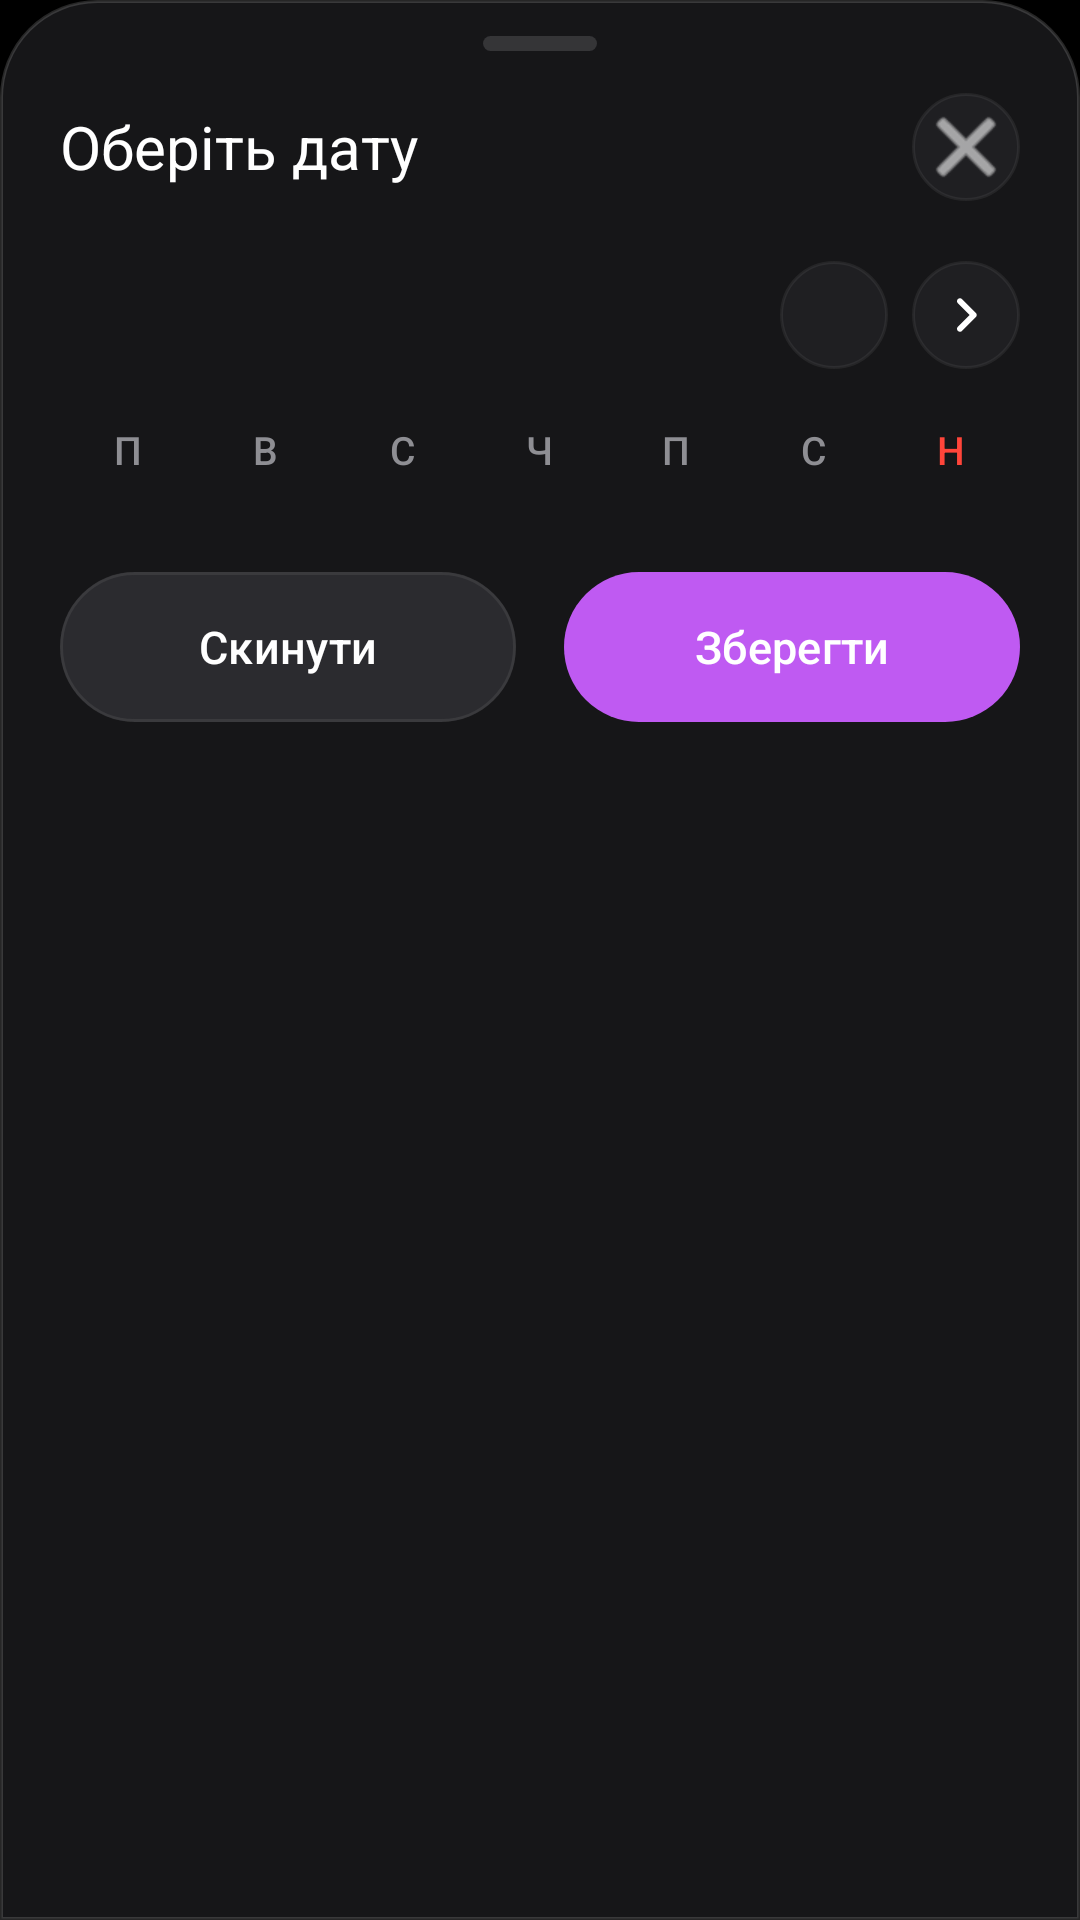

Here is an Android app screen rendered from its layout file. Give the layout XML and the strings, colors and styles it references.
<!-- AndroidManifest.xml: application theme Theme.UkrAlarm -->
<!-- res/layout/dialog_glass_calendar.xml -->
<?xml version="1.0" encoding="utf-8"?>
<LinearLayout xmlns:android="http://schemas.android.com/apk/res/android"
    xmlns:app="http://schemas.android.com/apk/res-auto"
    android:layout_width="match_parent"
    android:layout_height="wrap_content"
    android:orientation="vertical"
    android:background="@drawable/bg_glass_bottom_sheet"
    android:paddingTop="12dp"
    android:paddingBottom="36dp"
    android:paddingHorizontal="20dp">

    
    <View
        android:layout_width="38dp"
        android:layout_height="5dp"
        android:layout_gravity="center_horizontal"
        android:background="@drawable/bg_drag_handle"
        android:layout_marginBottom="14dp" />

    
    <RelativeLayout
        android:layout_width="match_parent"
        android:layout_height="wrap_content"
        android:layout_marginBottom="16dp">

        <TextView
            android:layout_width="wrap_content"
            android:layout_height="wrap_content"
            android:layout_alignParentStart="true"
            android:layout_centerVertical="true"
            android:text="@string/select_date"
            android:id="@+id/textCalendarHeaderTitle"
            android:textSize="20sp"
            android:fontFamily="sans-serif-bold"
            android:textColor="?android:attr/textColorPrimary" />

        <ImageButton
            android:id="@+id/btnCalendarClose"
            android:layout_width="36dp"
            android:layout_height="36dp"
            android:layout_alignParentEnd="true"
            android:layout_centerVertical="true"
            android:background="@drawable/bg_day_toggle"
            android:padding="6dp"
            android:src="@android:drawable/ic_menu_close_clear_cancel"
            app:tint="?android:attr/textColorPrimary" />

    </RelativeLayout>

    
    <LinearLayout
        android:layout_width="match_parent"
        android:layout_height="44dp"
        android:orientation="horizontal"
        android:gravity="center_vertical"
        android:layout_marginBottom="14dp">

        <TextView
            android:id="@+id/textMonthYear"
            android:layout_width="0dp"
            android:layout_height="wrap_content"
            android:layout_weight="1"
            android:textSize="18sp"
            android:fontFamily="sans-serif-medium"
            android:textColor="?android:attr/textColorPrimary" />

        <ImageButton
            android:id="@+id/btnPrevMonth"
            android:layout_width="36dp"
            android:layout_height="36dp"
            android:background="@drawable/bg_day_toggle"
            android:src="@drawable/ic_chevron_left"
            android:padding="8dp"
            android:layout_marginEnd="8dp"
            app:tint="?android:attr/textColorPrimary" />

        <ImageButton
            android:id="@+id/btnNextMonth"
            android:layout_width="36dp"
            android:layout_height="36dp"
            android:background="@drawable/bg_day_toggle"
            android:src="@drawable/ic_chevron_right"
            android:padding="8dp"
            app:tint="?android:attr/textColorPrimary" />

    </LinearLayout>

    
    <LinearLayout
        android:id="@+id/layoutWeekdays"
        android:layout_width="match_parent"
        android:layout_height="wrap_content"
        android:orientation="horizontal"
        android:weightSum="7"
        android:layout_marginBottom="8dp">

        <TextView android:id="@+id/textDayMon" android:layout_width="0dp" android:layout_height="wrap_content" android:layout_weight="1" android:gravity="center" android:text="@string/day_mon_short" android:textSize="13sp" android:fontFamily="sans-serif-medium" android:textColor="?android:attr/textColorSecondary" />
        <TextView android:id="@+id/textDayTue" android:layout_width="0dp" android:layout_height="wrap_content" android:layout_weight="1" android:gravity="center" android:text="@string/day_tue_short" android:textSize="13sp" android:fontFamily="sans-serif-medium" android:textColor="?android:attr/textColorSecondary" />
        <TextView android:id="@+id/textDayWed" android:layout_width="0dp" android:layout_height="wrap_content" android:layout_weight="1" android:gravity="center" android:text="@string/day_wed_short" android:textSize="13sp" android:fontFamily="sans-serif-medium" android:textColor="?android:attr/textColorSecondary" />
        <TextView android:id="@+id/textDayThu" android:layout_width="0dp" android:layout_height="wrap_content" android:layout_weight="1" android:gravity="center" android:text="@string/day_thu_short" android:textSize="13sp" android:fontFamily="sans-serif-medium" android:textColor="?android:attr/textColorSecondary" />
        <TextView android:id="@+id/textDayFri" android:layout_width="0dp" android:layout_height="wrap_content" android:layout_weight="1" android:gravity="center" android:text="@string/day_fri_short" android:textSize="13sp" android:fontFamily="sans-serif-medium" android:textColor="?android:attr/textColorSecondary" />
        <TextView android:id="@+id/textDaySat" android:layout_width="0dp" android:layout_height="wrap_content" android:layout_weight="1" android:gravity="center" android:text="@string/day_sat_short" android:textSize="13sp" android:fontFamily="sans-serif-medium" android:textColor="?android:attr/textColorSecondary" />
        <TextView android:id="@+id/textDaySun" android:layout_width="0dp" android:layout_height="wrap_content" android:layout_weight="1" android:gravity="center" android:text="@string/day_sun_short" android:textSize="13sp" android:fontFamily="sans-serif-medium" android:textColor="#FF453A" />

    </LinearLayout>

    
    <androidx.recyclerview.widget.RecyclerView
        android:id="@+id/recyclerCalendarDays"
        android:layout_width="match_parent"
        android:layout_height="wrap_content"
        android:overScrollMode="never"
        android:layout_marginBottom="24dp" />

    
    <LinearLayout
        android:layout_width="match_parent"
        android:layout_height="wrap_content"
        android:orientation="horizontal">

        <com.google.android.material.button.MaterialButton
            android:id="@+id/btnClearDate"
            android:layout_width="0dp"
            android:layout_height="50dp"
            android:layout_weight="1"
            android:text="@string/clear_date"
            android:textSize="15sp"
            android:fontFamily="sans-serif-medium"
            android:textColor="?android:attr/textColorPrimary"
            android:backgroundTint="#188E8E93"
            app:strokeWidth="1dp"
            app:strokeColor="#258E8E93"
            app:cornerRadius="25dp"
            android:insetTop="0dp"
            android:insetBottom="0dp"
            android:insetLeft="0dp"
            android:insetRight="0dp"
            android:paddingHorizontal="10dp"
            android:paddingVertical="0dp"
            android:gravity="center"
            android:maxLines="1"
            android:layout_marginEnd="8dp"
            style="@style/Widget.Material3.Button" />

        <com.google.android.material.button.MaterialButton
            android:id="@+id/btnConfirmDate"
            android:layout_width="0dp"
            android:layout_height="50dp"
            android:layout_weight="1"
            android:text="@string/save"
            android:textSize="15sp"
            android:fontFamily="sans-serif-medium"
            android:textColor="#FFFFFF"
            app:backgroundTint="?attr/colorPrimary"
            app:strokeWidth="0dp"
            app:cornerRadius="25dp"
            android:insetTop="0dp"
            android:insetBottom="0dp"
            android:insetLeft="0dp"
            android:insetRight="0dp"
            android:paddingHorizontal="10dp"
            android:paddingVertical="0dp"
            android:gravity="center"
            android:maxLines="1"
            android:layout_marginStart="8dp"
            style="@style/Widget.Material3.Button" />

    </LinearLayout>

</LinearLayout>
<!-- resources referenced by this layout -->
<resources>
  <!-- drawable bg_day_toggle (drawable) -->
  <?xml version="1.0" encoding="utf-8"?>
  <selector xmlns:android="http://schemas.android.com/apk/res/android">
      <item android:state_checked="true">
          <shape android:shape="oval">
              <solid android:color="?attr/colorPrimary" />
          </shape>
      </item>
      <item>
          <shape android:shape="oval">
              <solid android:color="#148E8E93" />
              <stroke android:width="1dp" android:color="#208E8E93" />
          </shape>
      </item>
  </selector>
  <!-- drawable bg_drag_handle (drawable) -->
  <?xml version="1.0" encoding="utf-8"?>
  <shape xmlns:android="http://schemas.android.com/apk/res/android"
      android:shape="rectangle">
      <corners android:radius="3dp" />
      <solid android:color="#408E8E93" />
  </shape>
  <!-- drawable bg_glass_bottom_sheet (drawable) -->
  <?xml version="1.0" encoding="utf-8"?>
  <shape xmlns:android="http://schemas.android.com/apk/res/android"
      android:shape="rectangle">
      <corners
          android:topLeftRadius="32dp"
          android:topRightRadius="32dp"
          android:bottomLeftRadius="0dp"
          android:bottomRightRadius="0dp" />
      <solid android:color="?attr/colorSurface" />
      <stroke android:width="1dp" android:color="?attr/colorOutline" />
  </shape>
  <!-- drawable ic_chevron_right (drawable) -->
  <vector xmlns:android="http://schemas.android.com/apk/res/android"
      android:width="24dp"
      android:height="24dp"
      android:viewportWidth="24"
      android:viewportHeight="24">
      <path
          android:fillColor="#FFFFFFFF"
          android:pathData="M9.29,6.71c0.39,-0.39 1.02,-0.39 1.41,0l4.59,4.59c0.39,0.39 0.39,1.02 0,1.41l-4.59,4.59c-0.39,0.39 -1.02,0.39 -1.41,0 -0.39,-0.39 -0.39,-1.02 0,-1.41L13.17,12l-3.88,-3.88c-0.39,-0.39 -0.38,-1.03 0,-1.41z" />
  </vector>
  <string name="clear_date">Скинути</string>
  <string name="day_fri_short">П</string>
  <string name="day_mon_short">П</string>
  <string name="day_sat_short">С</string>
  <string name="day_sun_short">Н</string>
  <string name="day_thu_short">Ч</string>
  <string name="day_tue_short">В</string>
  <string name="day_wed_short">С</string>
  <string name="save">Зберегти</string>
  <string name="select_date">Оберіть дату</string>
  <style name="Theme.UkrAlarm" parent="Theme.UkrAlarm.Black" />
  <style name="Theme.UkrAlarm.Black" parent="Theme.Material3.Dark.NoActionBar">
          <item name="colorPrimary">@color/ios_purple_dark</item>
          <item name="colorOnPrimary">#FFFFFF</item>
          <item name="colorSecondary">#FFFFFF</item>
          <item name="android:statusBarColor">@color/black_bg</item>
          <item name="android:navigationBarColor">@color/black_bg</item>
          <item name="android:windowBackground">@color/black_bg</item>
          <item name="colorSurface">@color/black_card</item>
          <item name="colorOnSurface">@color/black_text_primary</item>
          <item name="colorOnBackground">@color/black_text_primary</item>
          <item name="android:textColorPrimary">@color/black_text_primary</item>
          <item name="android:textColorSecondary">@color/black_text_secondary</item>
          <item name="colorOutline">@color/black_card_border</item>
          <item name="shapeAppearanceMediumComponent">@style/ShapeAppearance.UkrAlarm.Card</item>
      </style>
  <color name="ios_purple_dark">#BF5AF2</color>
  <color name="black_bg">#000000</color>
  <color name="black_card">#161618</color>
  <color name="black_text_primary">#FFFFFF</color>
  <color name="black_text_secondary">#8E8E93</color>
  <color name="black_card_border">#26FFFFFF</color>
  <style name="ShapeAppearance.UkrAlarm.Card" parent="ShapeAppearance.Material3.Corner.Medium">
          <item name="cornerSize">24dp</item>
      </style>
</resources>
